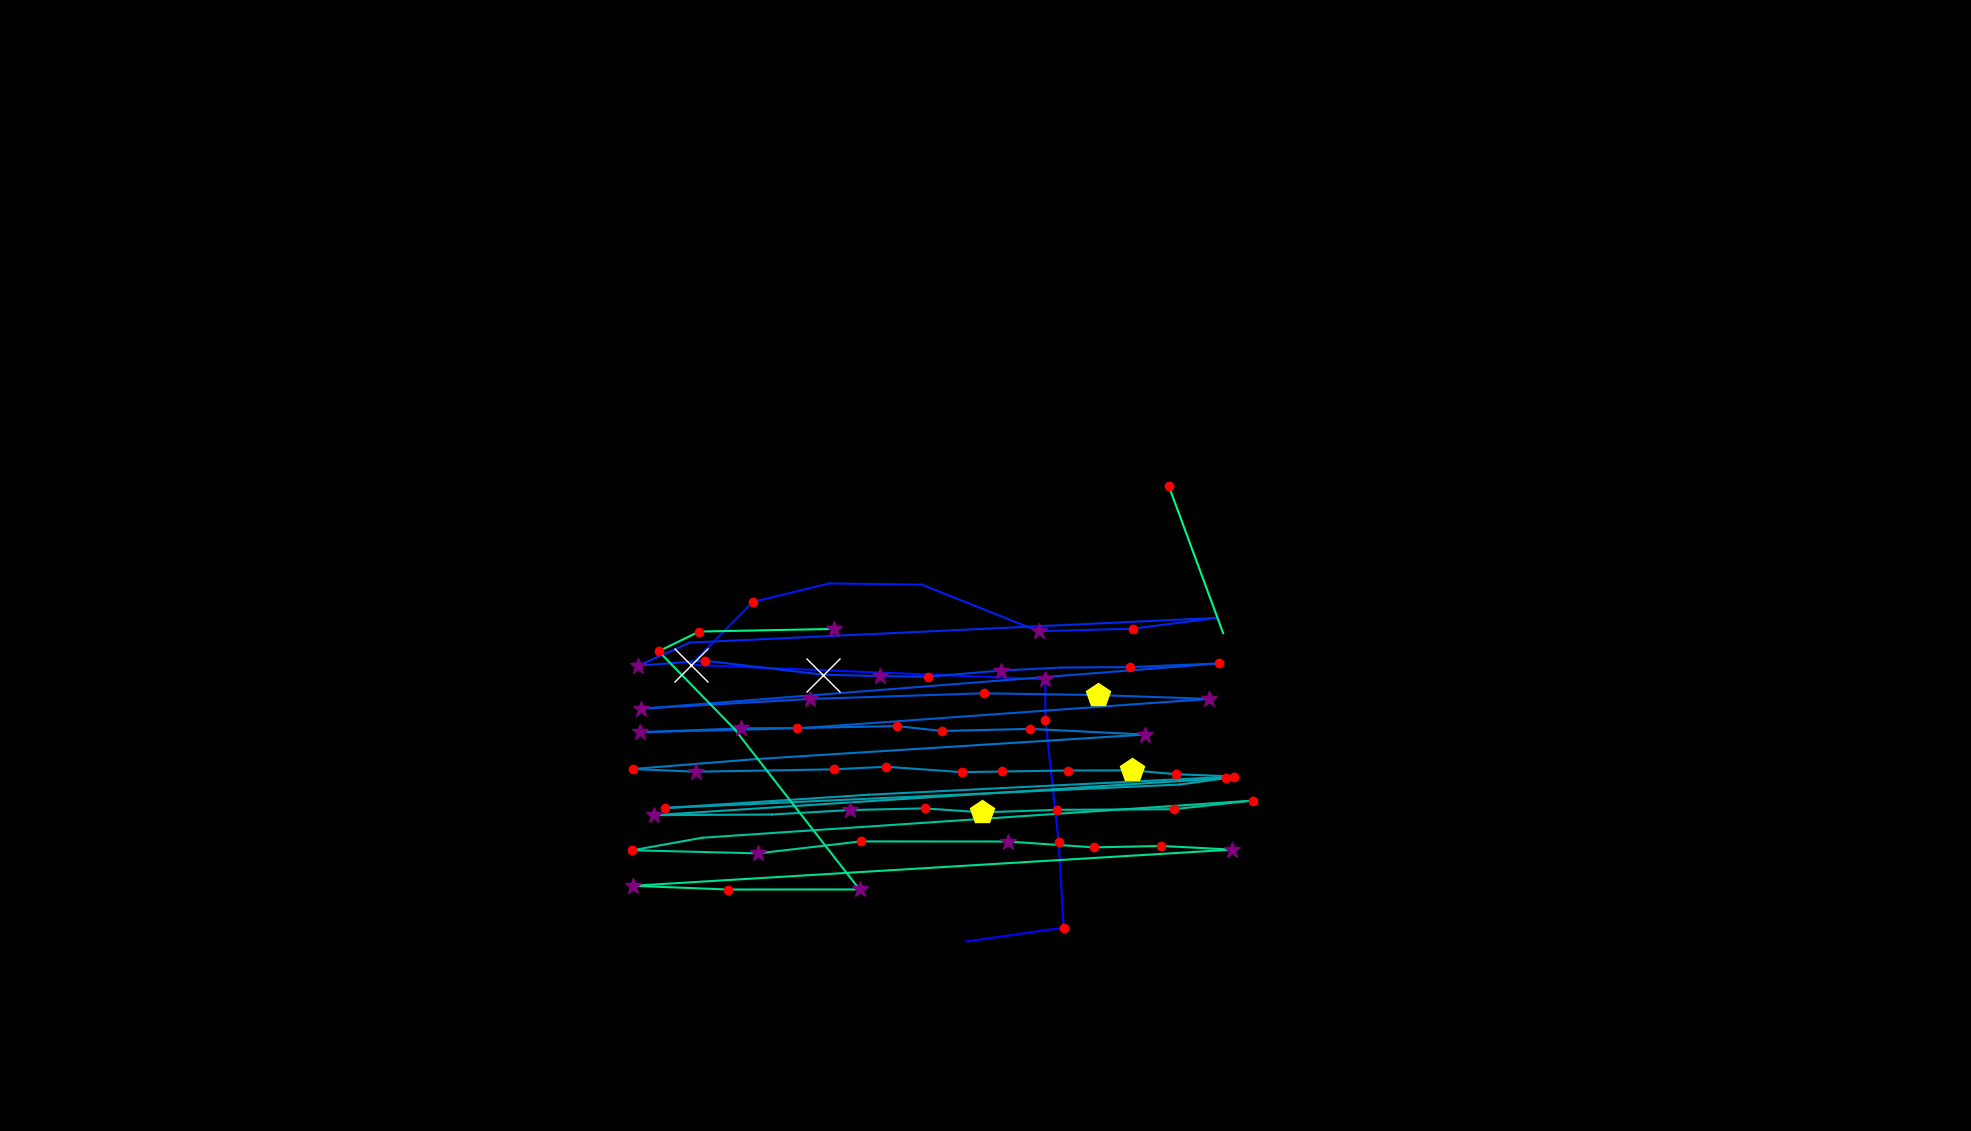

Source data for this figure (header and first rows):
, fixation_id, timestamp, avg_gaze_x, avg_gaze_y, duration
0, 296.0, 84612, 941.1, 189.9, 24.1
1, 302.0, 86756, 1255, 246.1, 72.3
2, 303.0, 86853, 1381, 264.1, 180.7
3, 304.0, 87070, 1375, 375.1, 192.8
4, 305.0, 87419, 1358, 534, 144.6
5, 306.0, 87612, 1358, 586.7, 313.3
6, 307.0, 87961, 897.4, 605.4, 783.2
7, 308.0, 88769, 977.5, 687, 228.9
8, 309.0, 89070, 1077, 711.1, 24.1
9, 310.0, 89648, 1197, 709.5, 60.25
10, 311.0, 90034, 1349, 649.1, 397.6
11, 312.0, 90480, 1471, 652.4, 168.7
12, 313.0, 90685, 1581, 666.4, 108.4
13, 314.0, 90877, 896, 634.3, 96.4
14, 315.0, 90998, 829.1, 604.5, 373.5
15, 316.0, 91420, 915.2, 610.8, 192.8
16, 317.0, 91685, 1069, 592.6, 723
17, 318.0, 92432, 1143, 590.7, 265.1
18, 319.0, 92721, 1205, 590, 144.6
19, 320.0, 92890, 1300, 598, 361.5
20, 321.0, 93275, 1378, 601.8, 96.4
21, 322.0, 93396, 1468, 602.5, 228.9
22, 323.0, 93649, 1584, 607.3, 192.8
23, 324.0, 94034, 832.5, 548.5, 349.4
24, 325.0, 94432, 1052, 561.1, 361.5
25, 326.0, 94818, 1277, 568.4, 241
26, 327.0, 95239, 1425, 566.2, 469.9
27, 328.0, 95733, 1571, 561.2, 253
28, 329.0, 96035, 1041, 523.2, 108.4
29, 330.0, 96179, 831.5, 517.9, 361.5
30, 331.0, 96565, 962.4, 522.9, 265.1
31, 332.0, 96854, 1035, 523.3, 156.6
32, 333.0, 97035, 1165, 525.9, 180.7
33, 334.0, 97240, 1223, 519.5, 132.5
34, 335.0, 97396, 1338, 522.2, 180.7
35, 336.0, 97854, 1487, 514.9, 253
36, 337.0, 98167, 982.5, 483, 96.4
37, 338.0, 98324, 821.7, 470.1, 241
38, 339.0, 98589, 903.5, 466.6, 265.1
39, 340.0, 98902, 1083, 469.7, 120.5
40, 341.0, 99252, 1151, 473.1, 132.5
41, 342.0, 99408, 1249, 466.1, 216.9
42, 343.0, 99649, 1301, 466.9, 156.6
43, 344.0, 99830, 1387, 468.2, 241
44, 345.0, 100095, 1471, 468.4, 506.1
45, 346.0, 100625, 1527, 463.4, 192.8
46, 347.0, 100842, 1603, 460.4, 144.6
47, 348.0, 101047, 1128, 436.7, 96.4
48, 349.0, 101168, 863.4, 419.5, 156.6
49, 350.0, 101433, 1533, 450, 108.4
50, 351.0, 101565, 1592, 458.4, 120.5
51, 352.0, 101734, 849.2, 410.2, 337.4
52, 353.0, 102096, 1003, 411, 96.4
53, 354.0, 102300, 1104, 416.8, 301.2
54, 355.0, 102626, 1201, 419, 204.8
55, 356.0, 102855, 1276, 413.8, 409.7
56, 357.0, 103300, 1373, 417.1, 168.7
57, 358.0, 103541, 1524, 417.9, 228.9
58, 359.0, 103831, 1627, 429.1, 144.6
59, 360.0, 104023, 911.8, 380.8, 96.4
... 16 more rows
